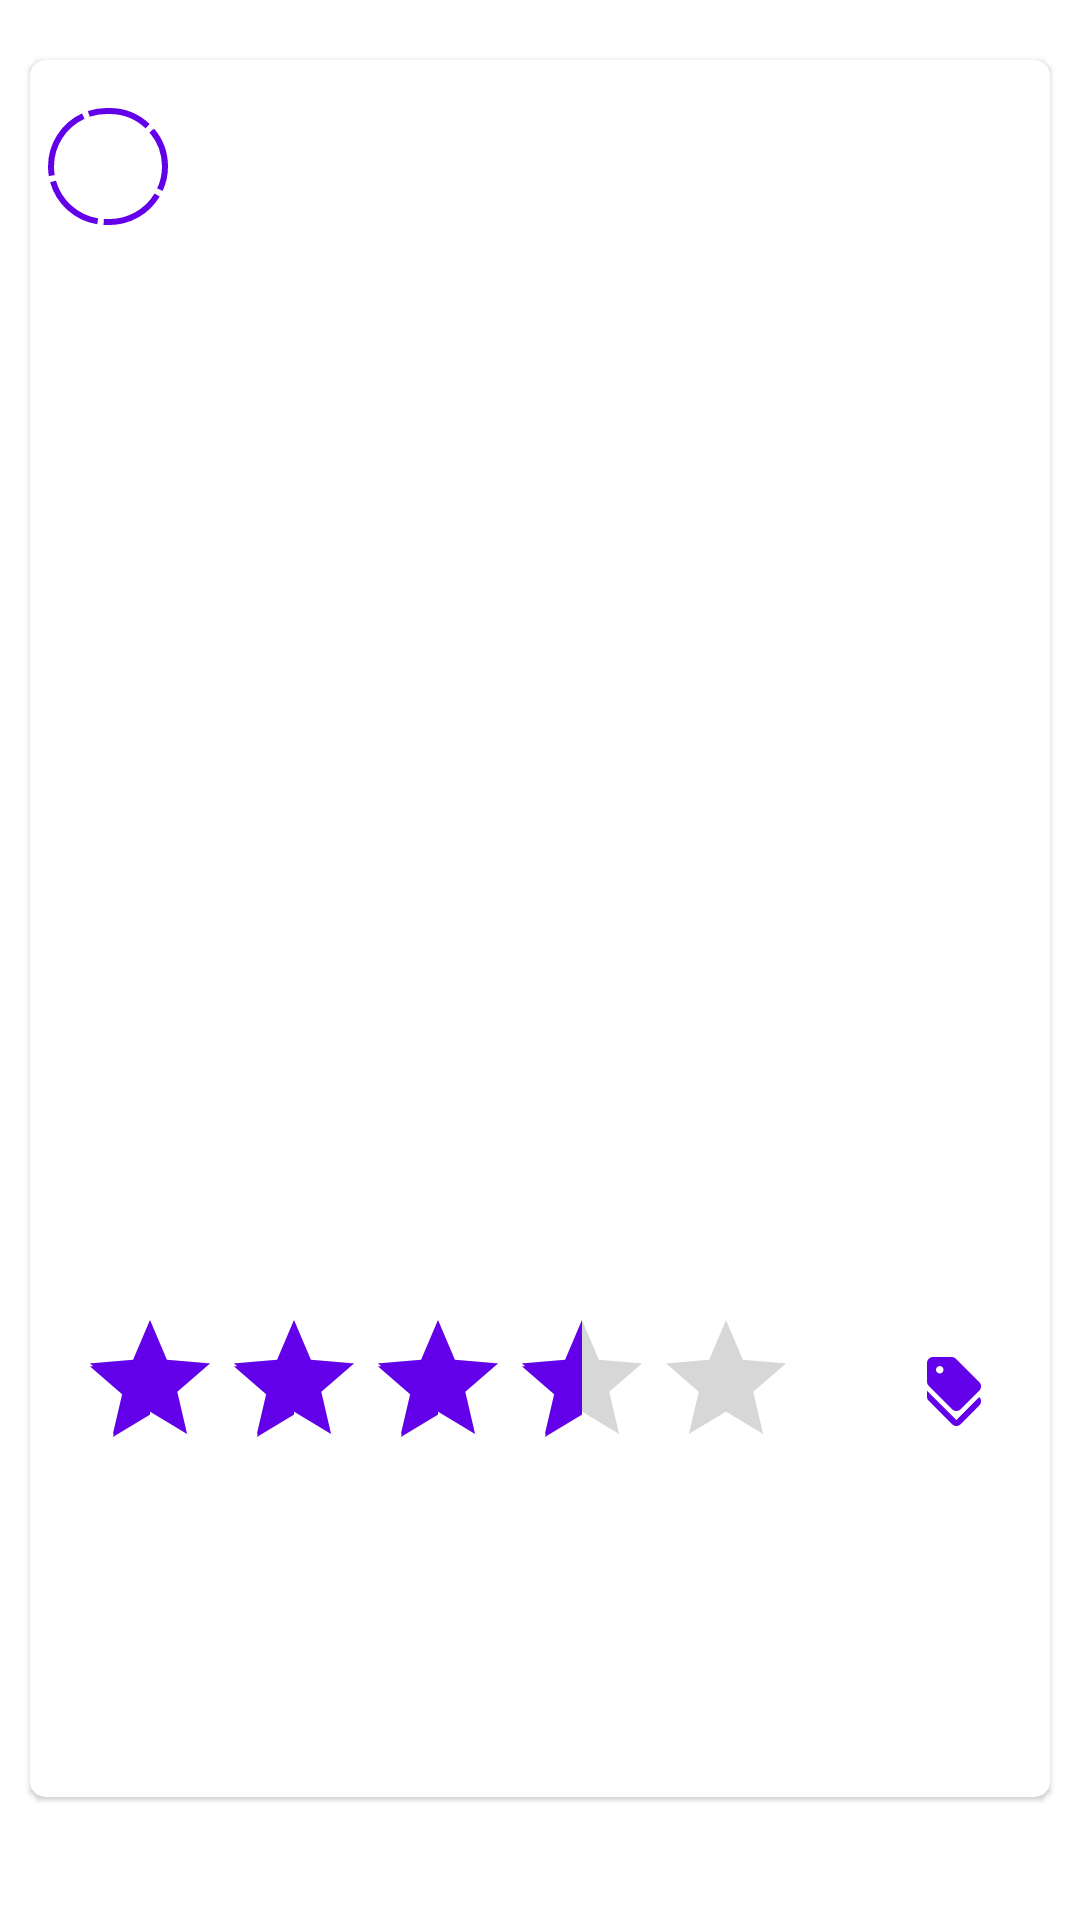

Write the Android layout XML for this screen, with the resource values it uses.
<!-- AndroidManifest.xml: application theme Theme.TruelyMart -->
<!-- res/layout/product_deatil_fragment.xml -->
<?xml version="1.0" encoding="utf-8"?>
<androidx.core.widget.NestedScrollView xmlns:android="http://schemas.android.com/apk/res/android"
    xmlns:tools="http://schemas.android.com/tools"
    android:layout_width="match_parent"
    xmlns:app="http://schemas.android.com/apk/res-auto"
    android:layout_height="match_parent"
    tools:context=".ui.product.fragment.ProductDetailFragment">

    <androidx.appcompat.widget.LinearLayoutCompat
        android:layout_width="match_parent"
        android:layout_height="wrap_content">

        <com.facebook.shimmer.ShimmerFrameLayout
            android:id="@+id/simmerLayout"
            android:layout_width="match_parent"
            android:layout_height="wrap_content"
            android:visibility="gone">

            <include layout="@layout/product_detail_loader" />
        </com.facebook.shimmer.ShimmerFrameLayout>

        <include
            android:id="@+id/error_layout"
            layout="@layout/error_layout" />

        <com.google.android.material.card.MaterialCardView
            android:layout_width="match_parent"
            android:layout_height="match_parent"
            android:layout_marginHorizontal="10dp"
            android:layout_marginVertical="20dp"
            app:cardCornerRadius="5dp"
            android:elevation="15dp">

            <androidx.constraintlayout.widget.ConstraintLayout
                android:layout_width="match_parent"
                android:layout_height="wrap_content">

                <androidx.constraintlayout.widget.Guideline
                    android:id="@+id/guideline_start"
                    android:layout_width="wrap_content"
                    android:layout_height="wrap_content"
                    android:orientation="vertical"
                    app:layout_constraintGuide_begin="16dp" />

                <androidx.constraintlayout.widget.Guideline
                    android:id="@+id/guideline_end"
                    android:layout_width="wrap_content"
                    android:layout_height="wrap_content"
                    android:orientation="vertical"
                    app:layout_constraintGuide_end="16dp" />

                <androidx.appcompat.widget.AppCompatImageView
                    android:id="@+id/img_product"
                    android:layout_width="0dp"
                    android:layout_height="400dp"
                    android:layout_marginTop="16dp"
                    app:layout_constraintEnd_toEndOf="@id/guideline_end"
                    app:layout_constraintStart_toStartOf="@id/guideline_start"
                    app:layout_constraintTop_toTopOf="parent" />

                <androidx.appcompat.widget.AppCompatRatingBar
                    android:id="@+id/rating_bar"
                    android:layout_width="wrap_content"
                    android:layout_height="wrap_content"
                    android:rating="3.5"
                    app:layout_constraintStart_toStartOf="@id/guideline_start"
                    app:layout_constraintTop_toBottomOf="@id/img_product" />

                <com.google.android.material.textview.MaterialTextView
                    android:id="@+id/txv_count"
                    android:layout_width="wrap_content"
                    android:layout_height="wrap_content"
                    android:textAppearance="@style/TextAppearance.MaterialComponents.Headline6"
                    app:layout_constraintStart_toStartOf="@id/guideline_start"
                    app:layout_constraintTop_toBottomOf="@id/rating_bar"
                    tools:text="(220)" />

                <com.google.android.material.textview.MaterialTextView
                    android:id="@+id/txv_product_price"
                    android:layout_width="wrap_content"
                    android:layout_height="wrap_content"
                    android:drawableStart="@drawable/ic_discount"
                    android:drawablePadding="4dp"
                    android:textAppearance="@style/TextAppearance.MaterialComponents.Headline6"
                    app:layout_constraintBottom_toBottomOf="@id/rating_bar"
                    app:layout_constraintEnd_toEndOf="@id/guideline_end"
                    app:layout_constraintTop_toTopOf="@id/rating_bar"
                    tools:text="₹34.4" />

                <com.google.android.material.textview.MaterialTextView
                    android:id="@+id/txv_product_category"
                    android:layout_width="wrap_content"
                    android:layout_height="wrap_content"
                    android:layout_marginStart="6dp"
                    android:background="@drawable/badge_background"
                    android:paddingHorizontal="20dp"
                    android:paddingVertical="10dp"
                    android:textAppearance="@style/TextAppearance.MaterialComponents.Body2"
                    android:textColor="?colorPrimary"
                    app:layout_constraintStart_toStartOf="parent"
                    app:layout_constraintTop_toTopOf="@id/img_product"
                    tools:text="men's clothing" />

                <com.google.android.material.textview.MaterialTextView
                    android:id="@+id/txv_product_title"
                    android:layout_width="0dp"
                    android:layout_height="wrap_content"
                    android:textAppearance="@style/TextAppearance.MaterialComponents.Headline5"
                    android:textStyle="italic"
                    app:layout_constraintEnd_toEndOf="@id/guideline_end"
                    app:layout_constraintStart_toStartOf="@id/guideline_start"
                    app:layout_constraintTop_toBottomOf="@id/txv_count"
                    tools:text="Fjallraven - Foldsack No. 1 Backpack, Fits 15 Laptops" />

                <com.google.android.material.textview.MaterialTextView
                    android:id="@+id/txv_product_description"
                    android:layout_width="0dp"
                    android:layout_height="wrap_content"
                    android:layout_marginTop="5dp"
                    android:layout_marginBottom="20dp"
                    android:textAppearance="@style/TextAppearance.MaterialComponents.Body1"
                    app:layout_constraintBottom_toBottomOf="parent"
                    app:layout_constraintEnd_toEndOf="@id/guideline_end"
                    app:layout_constraintStart_toStartOf="@id/guideline_start"
                    app:layout_constraintTop_toBottomOf="@id/txv_product_title"
                    tools:text="Your perfect pack for everyday use and walks in the forest. Stash your laptop (up to 15 inches) in the padded sleeve, your everyday" />
            </androidx.constraintlayout.widget.ConstraintLayout>
        </com.google.android.material.card.MaterialCardView>
    </androidx.appcompat.widget.LinearLayoutCompat>
</androidx.core.widget.NestedScrollView>
<!-- res/layout/product_detail_loader.xml (included above) -->
<?xml version="1.0" encoding="utf-8"?>
<androidx.constraintlayout.widget.ConstraintLayout xmlns:android="http://schemas.android.com/apk/res/android"
    xmlns:tools="http://schemas.android.com/tools"
    android:layout_width="match_parent"
    android:layout_height="match_parent"
    xmlns:app="http://schemas.android.com/apk/res-auto"
    tools:context=".ui.product.fragment.ProductDetailFragment">

    <androidx.constraintlayout.widget.Guideline
        android:id="@+id/guideline_start"
        android:layout_width="wrap_content"
        android:layout_height="wrap_content"
        android:orientation="vertical"
        app:layout_constraintGuide_begin="16dp" />

    <androidx.constraintlayout.widget.Guideline
        android:id="@+id/guideline_end"
        android:layout_width="wrap_content"
        android:layout_height="wrap_content"
        android:orientation="vertical"
        app:layout_constraintGuide_end="16dp" />

    <View
        android:id="@+id/view_product"
        android:layout_width="0dp"
        android:layout_height="400dp"
        android:layout_marginTop="16dp"
        android:background="@color/grey"
        app:layout_constraintEnd_toEndOf="@id/guideline_end"
        app:layout_constraintStart_toStartOf="@id/guideline_start"
        app:layout_constraintTop_toTopOf="parent" />

    <View
        android:id="@+id/view_bar"
        android:layout_width="200dp"
        android:layout_height="50dp"
        android:layout_marginTop="20dp"
        android:background="@color/grey"
        app:layout_constraintStart_toStartOf="@id/guideline_start"
        app:layout_constraintTop_toBottomOf="@id/view_product" />

    <View
        android:layout_width="60dp"
        android:layout_height="30dp"
       android:background="@color/grey"
        app:layout_constraintBottom_toBottomOf="@id/view_bar"
        app:layout_constraintEnd_toEndOf="@id/guideline_end"
        app:layout_constraintTop_toTopOf="@id/view_bar"/>

    <View
        android:id="@+id/view_product_title"
        android:layout_width="0dp"
        android:layout_height="40dp"
        android:layout_marginTop="20dp"
        android:background="@color/grey"
        app:layout_constraintTop_toBottomOf="@id/view_bar"
        app:layout_constraintStart_toStartOf="@id/guideline_start"
        app:layout_constraintEnd_toEndOf="@id/guideline_end"/>

    <View
        android:id="@+id/view"
        android:layout_width="0dp"
        android:layout_height="40dp"
        android:layout_marginTop="30dp"
        android:background="@color/grey"
        app:layout_constraintTop_toBottomOf="@id/view_product_title"
        app:layout_constraintStart_toStartOf="@id/guideline_start"
        app:layout_constraintEnd_toEndOf="@id/guideline_end"/>
    <View
        android:layout_width="0dp"
        android:layout_height="40dp"
        android:layout_marginTop="30dp"
        android:background="@color/grey"
        app:layout_constraintTop_toBottomOf="@id/view"
        app:layout_constraintStart_toStartOf="@id/guideline_start"
        app:layout_constraintEnd_toEndOf="@id/guideline_end"/>


</androidx.constraintlayout.widget.ConstraintLayout>
<!-- res/layout/error_layout.xml (included above) -->
<?xml version="1.0" encoding="utf-8"?>
<androidx.constraintlayout.widget.ConstraintLayout xmlns:android="http://schemas.android.com/apk/res/android"
    xmlns:app="http://schemas.android.com/apk/res-auto"
    xmlns:tools="http://schemas.android.com/tools"
    android:visibility="gone"
    android:layout_width="match_parent"
    android:layout_height="match_parent">

    <androidx.appcompat.widget.AppCompatImageView
        android:id="@+id/img_error"
        android:layout_width="wrap_content"
        android:layout_height="wrap_content"
        android:src="@drawable/ic_error"
        android:layout_marginTop="-30dp"
        app:layout_constraintBottom_toBottomOf="parent"
        app:layout_constraintEnd_toEndOf="parent"
        app:layout_constraintStart_toStartOf="parent"
        app:layout_constraintTop_toTopOf="parent" />

    <com.google.android.material.textview.MaterialTextView
        android:id="@+id/txv_reason"
        android:layout_width="0dp"
        android:layout_height="wrap_content"
        android:layout_marginTop="10dp"
        android:layout_marginHorizontal="16dp"
        android:gravity="center_horizontal"
        android:textAppearance="@style/TextAppearance.MaterialComponents.Subtitle1"
        android:textSize="18sp"
        app:layout_constraintEnd_toEndOf="parent"
        app:layout_constraintStart_toStartOf="parent"
        app:layout_constraintTop_toBottomOf="@id/img_error"
        tools:text="internet down" />

    <com.google.android.material.button.MaterialButton
        android:id="@+id/btn_retry"
        android:layout_width="wrap_content"
        android:layout_height="wrap_content"
        android:layout_marginTop="16dp"
        android:text="@string/retry"
        app:layout_constraintEnd_toEndOf="parent"
        app:layout_constraintStart_toStartOf="parent"
        app:layout_constraintTop_toBottomOf="@id/txv_reason" />

</androidx.constraintlayout.widget.ConstraintLayout>
<!-- resources referenced by this layout -->
<resources>
  <color name="grey">#808080</color>
  <!-- drawable badge_background (drawable) -->
  <?xml version="1.0" encoding="utf-8"?>
  <shape xmlns:android="http://schemas.android.com/apk/res/android"
      android:shape="rectangle">
      <corners android:radius="20dp" />
      <stroke android:color="?colorPrimary" android:width="2dp" android:dashGap="2dp" android:dashWidth="21dp"/>
  </shape>
  <!-- drawable ic_discount (drawable) -->
  <vector android:height="24dp" android:tint="?colorPrimary"
      android:viewportHeight="24" android:viewportWidth="24"
      android:width="24dp" xmlns:android="http://schemas.android.com/apk/res/android">
      <path android:fillColor="@android:color/white" android:pathData="M12.79,21L3,11.21v2c0,0.53 0.21,1.04 0.59,1.41l7.79,7.79c0.78,0.78 2.05,0.78 2.83,0l6.21,-6.21c0.78,-0.78 0.78,-2.05 0,-2.83L12.79,21z"/>
      <path android:fillColor="@android:color/white" android:pathData="M11.38,17.41c0.78,0.78 2.05,0.78 2.83,0l6.21,-6.21c0.78,-0.78 0.78,-2.05 0,-2.83l-7.79,-7.79C12.25,0.21 11.74,0 11.21,0H5C3.9,0 3,0.9 3,2v6.21c0,0.53 0.21,1.04 0.59,1.41L11.38,17.41zM7.25,3C7.94,3 8.5,3.56 8.5,4.25S7.94,5.5 7.25,5.5S6,4.94 6,4.25S6.56,3 7.25,3z"/>
  </vector>
  <!-- drawable ic_error (drawable) -->
  <vector android:height="48dp" android:tint="?colorPrimary"
      android:viewportHeight="24" android:viewportWidth="24"
      android:width="48dp" xmlns:android="http://schemas.android.com/apk/res/android">
      <path android:fillColor="@android:color/white" android:pathData="M11,15h2v2h-2zM11,7h2v6h-2zM11.99,2C6.47,2 2,6.48 2,12s4.47,10 9.99,10C17.52,22 22,17.52 22,12S17.52,2 11.99,2zM12,20c-4.42,0 -8,-3.58 -8,-8s3.58,-8 8,-8 8,3.58 8,8 -3.58,8 -8,8z"/>
  </vector>
  <string name="retry">Retry</string>
  <style name="Theme.TruelyMart" parent="Theme.MaterialComponents.DayNight.NoActionBar">
          
          <item name="colorPrimary">@color/deep_purple_a_700</item>
          <item name="colorPrimaryVariant">@color/deep_purple_light</item>
          <item name="colorOnPrimary">@color/white</item>
          
          <item name="colorSecondary">@color/deep_purple_a_700</item>
          <item name="colorSecondaryVariant">@color/purple_light</item>
          <item name="colorOnSecondary">@color/black</item>
          
          <item name="android:statusBarColor">?attr/colorPrimaryVariant</item>
          
      </style>
  <color name="deep_purple_a_700">#6200ea</color>
  <color name="deep_purple_light">#9d46ff</color>
  <color name="white">#FFFFFFFF</color>
  <color name="purple_light">#ff79ff</color>
  <color name="black">#FF000000</color>
</resources>
